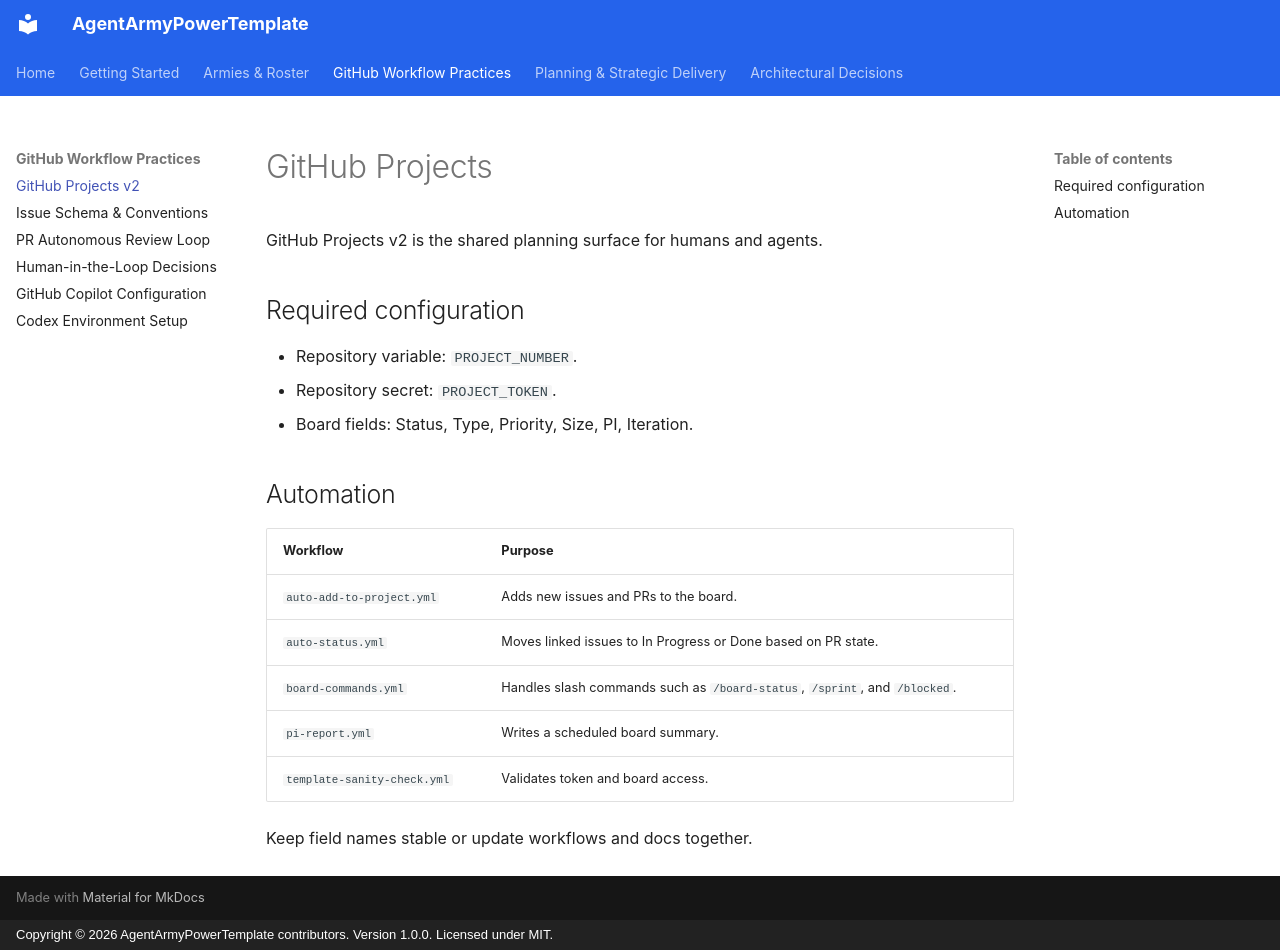

repository: nickpclarke/AgentArmyPowerTemplate · page: github-projects/index.html · generator: mkdocs · copyright: Copyright © 2026 AgentArmyPowerTemplate contributors. Version 1.0.0. Licensed under MIT.

# GitHub Projects

GitHub Projects v2 is the shared planning surface for humans and agents.

## Required configuration

- Repository variable: `PROJECT_NUMBER`.
- Repository secret: `PROJECT_TOKEN`.
- Board fields: Status, Type, Priority, Size, PI, Iteration.

## Automation

| Workflow | Purpose |
|---|---|
| `auto-add-to-project.yml` | Adds new issues and PRs to the board. |
| `auto-status.yml` | Moves linked issues to In Progress or Done based on PR state. |
| `board-commands.yml` | Handles slash commands such as `/board-status`, `/sprint`, and `/blocked`. |
| `pi-report.yml` | Writes a scheduled board summary. |
| `template-sanity-check.yml` | Validates token and board access. |

Keep field names stable or update workflows and docs together.
